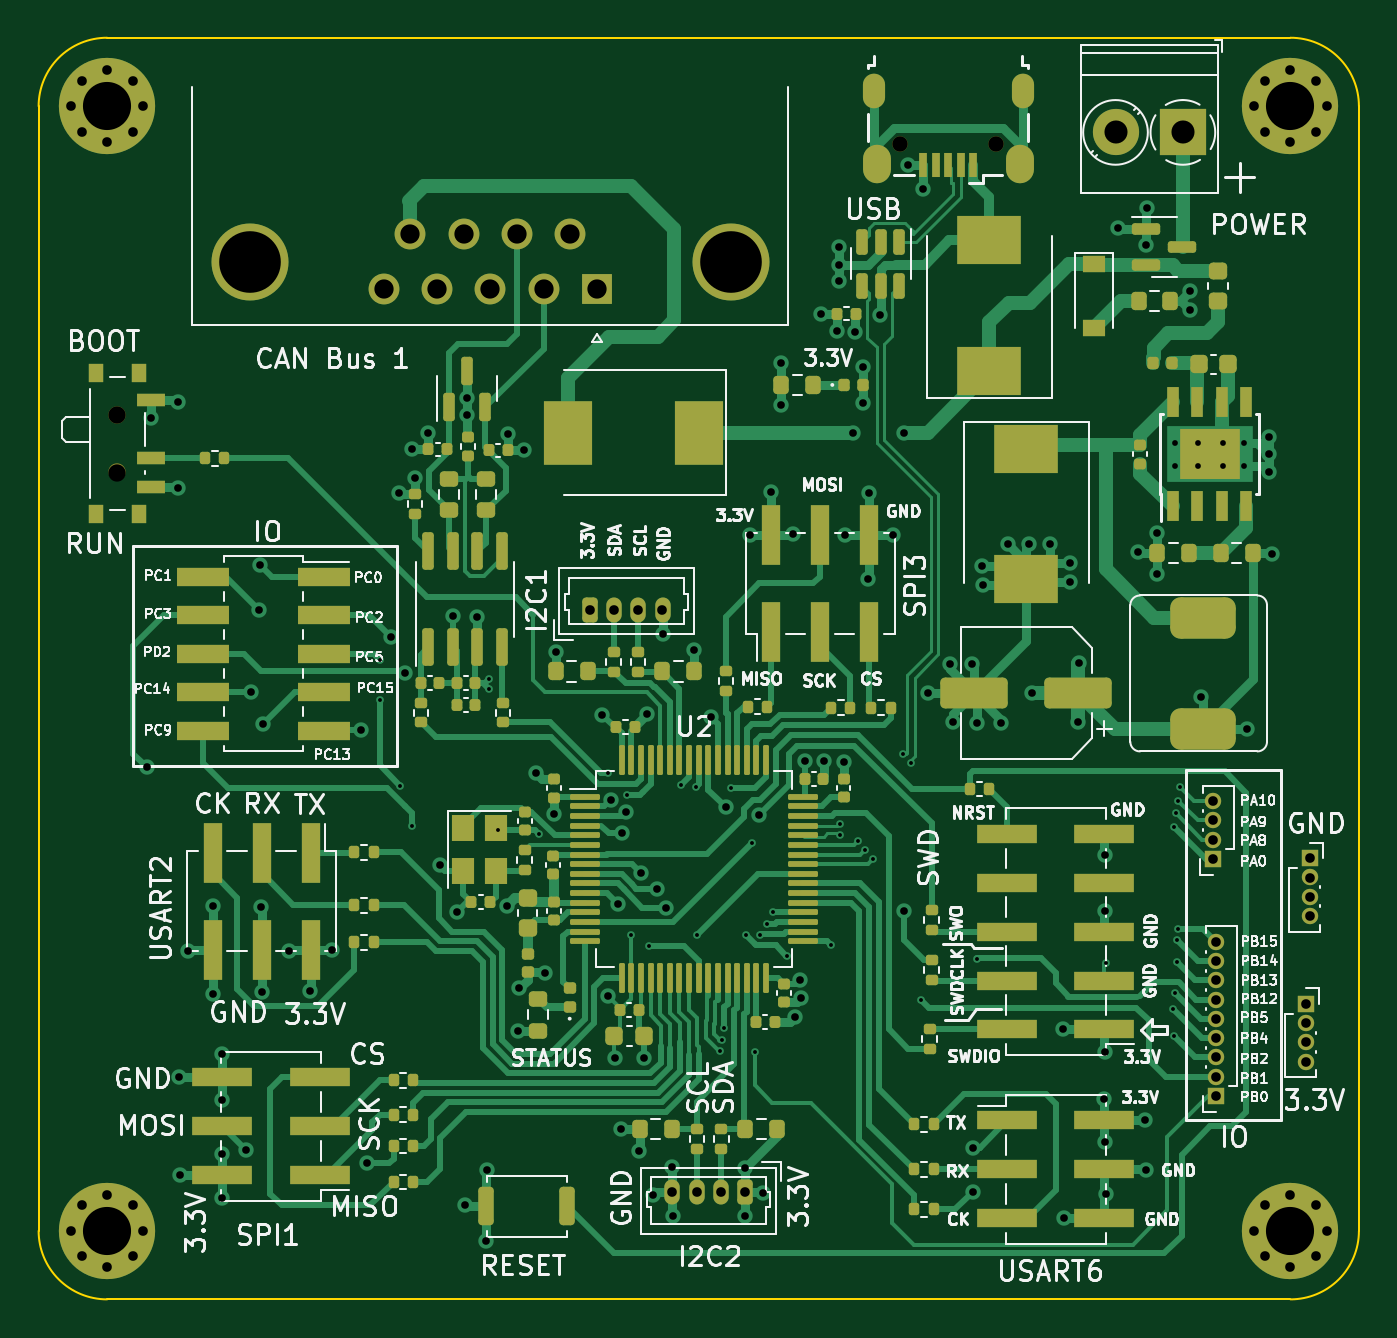
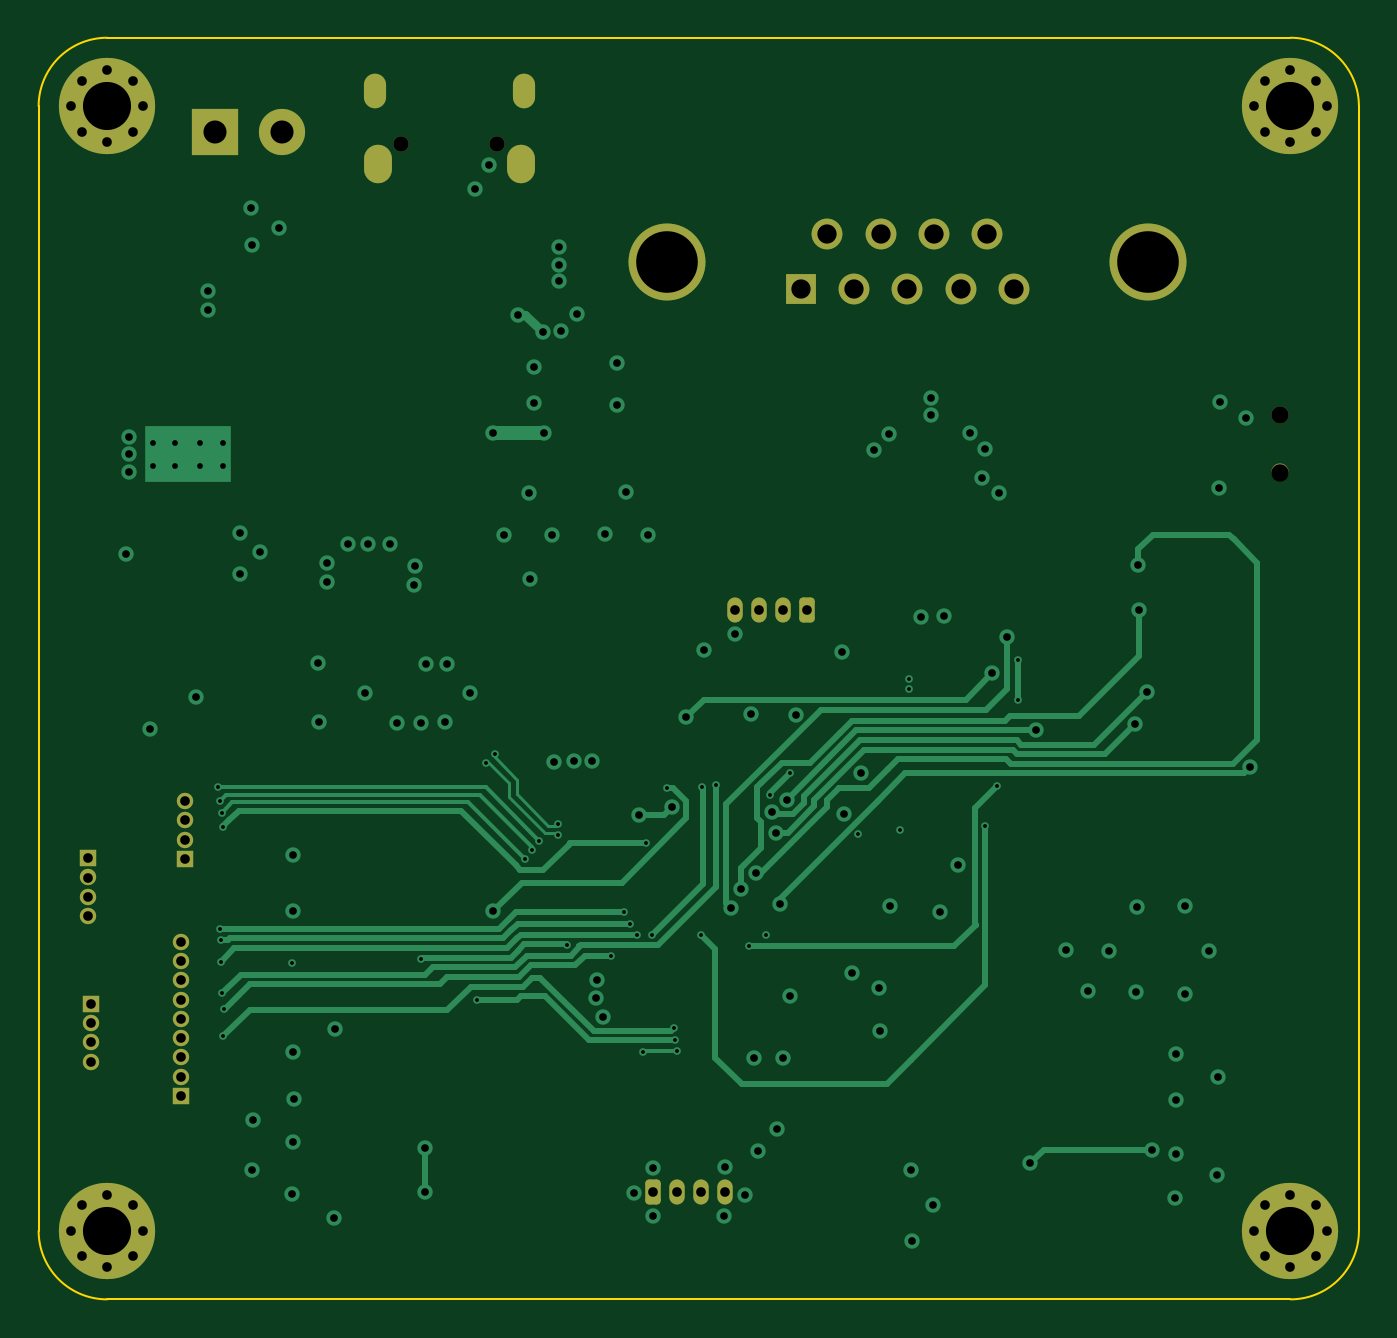
Circuit board: 13 layer files. Board 68.6 x 65.5 mm.
- bottom_copper: STM32_Com_Buck-B_Cu.gbr (22938 bytes)
- bottom_mask: STM32_Com_Buck-B_Mask.gbr (4118 bytes)
- paste: STM32_Com_Buck-B_Paste.gbr (461 bytes)
- bottom_silk: STM32_Com_Buck-B_Silkscreen.gbr (462 bytes)
- outline: STM32_Com_Buck-Edge_Cuts.gbr (995 bytes)
- top_copper: STM32_Com_Buck-F_Cu.gbr (80092 bytes)
- top_mask: STM32_Com_Buck-F_Mask.gbr (16650 bytes)
- paste: STM32_Com_Buck-F_Paste.gbr (13558 bytes)
- top_silk: STM32_Com_Buck-F_Silkscreen.gbr (104154 bytes)
- inner_copper: STM32_Com_Buck-In1_Cu.gbr (293806 bytes)
- inner_copper: STM32_Com_Buck-In2_Cu.gbr (351955 bytes)
- drill: STM32_Com_Buck-NPTH.drl (464 bytes)
- drill: STM32_Com_Buck-PTH.drl (5006 bytes)

=== bottom_copper: STM32_Com_Buck-B_Cu.gbr (22938 bytes, source omitted) ===
=== bottom_mask: STM32_Com_Buck-B_Mask.gbr ===
%TF.GenerationSoftware,KiCad,Pcbnew,(6.0.1)*%
%TF.CreationDate,2022-05-20T13:38:49+06:30*%
%TF.ProjectId,STM32_Com_Buck,53544d33-325f-4436-9f6d-5f4275636b2e,v1.0*%
%TF.SameCoordinates,Original*%
%TF.FileFunction,Soldermask,Bot*%
%TF.FilePolarity,Negative*%
%FSLAX46Y46*%
G04 Gerber Fmt 4.6, Leading zero omitted, Abs format (unit mm)*
G04 Created by KiCad (PCBNEW (6.0.1)) date 2022-05-20 13:38:49*
%MOMM*%
%LPD*%
G01*
G04 APERTURE LIST*
G04 Aperture macros list*
%AMRoundRect*
0 Rectangle with rounded corners*
0 $1 Rounding radius*
0 $2 $3 $4 $5 $6 $7 $8 $9 X,Y pos of 4 corners*
0 Add a 4 corners polygon primitive as box body*
4,1,4,$2,$3,$4,$5,$6,$7,$8,$9,$2,$3,0*
0 Add four circle primitives for the rounded corners*
1,1,$1+$1,$2,$3*
1,1,$1+$1,$4,$5*
1,1,$1+$1,$6,$7*
1,1,$1+$1,$8,$9*
0 Add four rect primitives between the rounded corners*
20,1,$1+$1,$2,$3,$4,$5,0*
20,1,$1+$1,$4,$5,$6,$7,0*
20,1,$1+$1,$6,$7,$8,$9,0*
20,1,$1+$1,$8,$9,$2,$3,0*%
G04 Aperture macros list end*
%ADD10C,0.900000*%
%ADD11C,0.800000*%
%ADD12C,5.000000*%
%ADD13O,0.800000X0.800000*%
%ADD14O,1.150000X1.800000*%
%ADD15O,1.450000X2.000000*%
%ADD16RoundRect,0.200000X0.200000X0.450000X-0.200000X0.450000X-0.200000X-0.450000X0.200000X-0.450000X0*%
%ADD17O,0.800000X1.300000*%
%ADD18R,0.850000X0.850000*%
%ADD19O,0.850000X0.850000*%
%ADD20R,2.400000X2.400000*%
%ADD21C,2.400000*%
%ADD22C,4.000000*%
%ADD23R,1.600000X1.600000*%
%ADD24C,1.600000*%
%ADD25RoundRect,0.200000X-0.200000X-0.450000X0.200000X-0.450000X0.200000X0.450000X-0.200000X0.450000X0*%
G04 APERTURE END LIST*
D10*
%TO.C,SW1*%
X157505600Y-34314000D03*
X157505600Y-37314000D03*
%TD*%
D11*
%TO.C,H3*%
X156972000Y-74833000D03*
D12*
X156972000Y-76708000D03*
D11*
X158847000Y-76708000D03*
X158297825Y-75382175D03*
X156972000Y-78583000D03*
X155097000Y-76708000D03*
X158297825Y-78033825D03*
X155646175Y-75382175D03*
X155646175Y-78033825D03*
%TD*%
%TO.C,H1*%
X217114175Y-78033825D03*
X218440000Y-78583000D03*
X219765825Y-75382175D03*
D12*
X218440000Y-76708000D03*
D11*
X219765825Y-78033825D03*
X218440000Y-74833000D03*
X216565000Y-76708000D03*
X217114175Y-75382175D03*
X220315000Y-76708000D03*
%TD*%
D13*
%TO.C,J2*%
X198165000Y-20249400D03*
X203165000Y-20249400D03*
D14*
X204540000Y-17499400D03*
D15*
X204390000Y-21299400D03*
X196940000Y-21299400D03*
D14*
X196790000Y-17499400D03*
%TD*%
D16*
%TO.C,J9*%
X190089000Y-74683200D03*
D17*
X188839000Y-74683200D03*
X187589000Y-74683200D03*
X186339000Y-74683200D03*
%TD*%
D11*
%TO.C,H4*%
X158847000Y-18288000D03*
X156972000Y-16413000D03*
D12*
X156972000Y-18288000D03*
D11*
X155097000Y-18288000D03*
X158297825Y-19613825D03*
X155646175Y-16962175D03*
X155646175Y-19613825D03*
X158297825Y-16962175D03*
X156972000Y-20163000D03*
%TD*%
D18*
%TO.C,J11*%
X214412000Y-57385200D03*
D19*
X214412000Y-56385200D03*
X214412000Y-55385200D03*
X214412000Y-54385200D03*
%TD*%
D11*
%TO.C,H2*%
X216565000Y-18288000D03*
X218440000Y-16413000D03*
X219765825Y-19613825D03*
X218440000Y-20163000D03*
D12*
X218440000Y-18288000D03*
D11*
X217114175Y-19613825D03*
X217114175Y-16962175D03*
X220315000Y-18288000D03*
X219765825Y-16962175D03*
%TD*%
D20*
%TO.C,J3*%
X212852000Y-19648400D03*
D21*
X209352000Y-19648400D03*
%TD*%
D18*
%TO.C,J12*%
X214579200Y-69697600D03*
D19*
X214579200Y-68697600D03*
X214579200Y-67697600D03*
X214579200Y-66697600D03*
X214579200Y-65697600D03*
X214579200Y-64697600D03*
X214579200Y-63697600D03*
X214579200Y-62697600D03*
X214579200Y-61697600D03*
%TD*%
D18*
%TO.C,J15*%
X219456000Y-57350400D03*
D19*
X219456000Y-58350400D03*
X219456000Y-59350400D03*
X219456000Y-60350400D03*
%TD*%
D22*
%TO.C,J1*%
X164372200Y-26362800D03*
X189372200Y-26362800D03*
D23*
X182412200Y-27782800D03*
D24*
X179642200Y-27782800D03*
X176872200Y-27782800D03*
X174102200Y-27782800D03*
X171332200Y-27782800D03*
X181027200Y-24942800D03*
X178257200Y-24942800D03*
X175487200Y-24942800D03*
X172717200Y-24942800D03*
%TD*%
D18*
%TO.C,J14*%
X219252800Y-64919600D03*
D19*
X219252800Y-65919600D03*
X219252800Y-66919600D03*
X219252800Y-67919600D03*
%TD*%
D25*
%TO.C,J10*%
X182071800Y-44442800D03*
D17*
X183321800Y-44442800D03*
X184571800Y-44442800D03*
X185821800Y-44442800D03*
%TD*%
M02*

=== paste: STM32_Com_Buck-B_Paste.gbr ===
%TF.GenerationSoftware,KiCad,Pcbnew,(6.0.1)*%
%TF.CreationDate,2022-05-20T13:38:49+06:30*%
%TF.ProjectId,STM32_Com_Buck,53544d33-325f-4436-9f6d-5f4275636b2e,v1.0*%
%TF.SameCoordinates,Original*%
%TF.FileFunction,Paste,Bot*%
%TF.FilePolarity,Positive*%
%FSLAX46Y46*%
G04 Gerber Fmt 4.6, Leading zero omitted, Abs format (unit mm)*
G04 Created by KiCad (PCBNEW (6.0.1)) date 2022-05-20 13:38:49*
%MOMM*%
%LPD*%
G01*
G04 APERTURE LIST*
G04 APERTURE END LIST*
M02*

=== bottom_silk: STM32_Com_Buck-B_Silkscreen.gbr ===
%TF.GenerationSoftware,KiCad,Pcbnew,(6.0.1)*%
%TF.CreationDate,2022-05-20T13:38:49+06:30*%
%TF.ProjectId,STM32_Com_Buck,53544d33-325f-4436-9f6d-5f4275636b2e,v1.0*%
%TF.SameCoordinates,Original*%
%TF.FileFunction,Legend,Bot*%
%TF.FilePolarity,Positive*%
%FSLAX46Y46*%
G04 Gerber Fmt 4.6, Leading zero omitted, Abs format (unit mm)*
G04 Created by KiCad (PCBNEW (6.0.1)) date 2022-05-20 13:38:49*
%MOMM*%
%LPD*%
G01*
G04 APERTURE LIST*
G04 APERTURE END LIST*
M02*

=== outline: STM32_Com_Buck-Edge_Cuts.gbr ===
%TF.GenerationSoftware,KiCad,Pcbnew,(6.0.1)*%
%TF.CreationDate,2022-05-20T13:38:50+06:30*%
%TF.ProjectId,STM32_Com_Buck,53544d33-325f-4436-9f6d-5f4275636b2e,v1.0*%
%TF.SameCoordinates,Original*%
%TF.FileFunction,Profile,NP*%
%FSLAX46Y46*%
G04 Gerber Fmt 4.6, Leading zero omitted, Abs format (unit mm)*
G04 Created by KiCad (PCBNEW (6.0.1)) date 2022-05-20 13:38:50*
%MOMM*%
%LPD*%
G01*
G04 APERTURE LIST*
%TA.AperFunction,Profile*%
%ADD10C,0.100000*%
%TD*%
G04 APERTURE END LIST*
D10*
X153416000Y-76708000D02*
G75*
G03*
X156972000Y-80264000I3555999J-1D01*
G01*
X156972000Y-14732000D02*
G75*
G03*
X153416000Y-18288000I-1J-3555999D01*
G01*
X218440000Y-80264000D02*
X156972000Y-80264000D01*
X218440000Y-80264000D02*
G75*
G03*
X221996000Y-76708000I1J3555999D01*
G01*
X153416000Y-76708000D02*
X153416000Y-18288000D01*
X221996000Y-18288000D02*
X221996000Y-76708000D01*
X221996000Y-18288000D02*
G75*
G03*
X218440000Y-14732000I-3555999J1D01*
G01*
X156972000Y-14732000D02*
X218440000Y-14732000D01*
M02*

=== top_copper: STM32_Com_Buck-F_Cu.gbr (80092 bytes, source omitted) ===
=== top_mask: STM32_Com_Buck-F_Mask.gbr (16650 bytes, source omitted) ===
=== paste: STM32_Com_Buck-F_Paste.gbr (13558 bytes, source omitted) ===
=== top_silk: STM32_Com_Buck-F_Silkscreen.gbr (104154 bytes, source omitted) ===
=== inner_copper: STM32_Com_Buck-In1_Cu.gbr (293806 bytes, source omitted) ===
=== inner_copper: STM32_Com_Buck-In2_Cu.gbr (351955 bytes, source omitted) ===
=== drill: STM32_Com_Buck-NPTH.drl ===
M48
; DRILL file {KiCad (6.0.1)} date Fri May 20 13:38:32 2022
; FORMAT={-:-/ absolute / inch / decimal}
; #@! TF.CreationDate,2022-05-20T13:38:32+06:30
; #@! TF.GenerationSoftware,Kicad,Pcbnew,(6.0.1)
; #@! TF.FileFunction,NonPlated,1,4,NPTH
FMAT,2
INCH
; #@! TA.AperFunction,NonPlated,NPTH,ComponentDrill
T1C0.0315
; #@! TA.AperFunction,NonPlated,NPTH,ComponentDrill
T2C0.0354
%
G90
G05
T1
X7.8018Y-0.7972
X7.9986Y-0.7972
T2
X6.201Y-1.3509
X6.201Y-1.4691
T0
M30

=== drill: STM32_Com_Buck-PTH.drl ===
M48
; DRILL file {KiCad (6.0.1)} date Fri May 20 13:38:32 2022
; FORMAT={-:-/ absolute / inch / decimal}
; #@! TF.CreationDate,2022-05-20T13:38:32+06:30
; #@! TF.GenerationSoftware,Kicad,Pcbnew,(6.0.1)
; #@! TF.FileFunction,Plated,1,4,PTH
FMAT,2
INCH
; #@! TA.AperFunction,Plated,PTH,ViaDrill
T1C0.0079
; #@! TA.AperFunction,Plated,PTH,ComponentDrill
T2C0.0118
; #@! TA.AperFunction,Plated,PTH,ViaDrill
T3C0.0157
; #@! TA.AperFunction,Plated,PTH,ComponentDrill
T4C0.0197
; #@! TA.AperFunction,Plated,PTH,ComponentDrill
T5C0.0217
; #@! TA.AperFunction,Plated,PTH,ComponentDrill
T6C0.0335
; #@! TA.AperFunction,Plated,PTH,ComponentDrill
T7C0.0394
; #@! TA.AperFunction,Plated,PTH,ComponentDrill
T8C0.0472
; #@! TA.AperFunction,Plated,PTH,ComponentDrill
T9C0.0984
; #@! TA.AperFunction,Plated,PTH,ComponentDrill
T10C0.1260
%
G90
G05
T1
X6.738Y-1.852
X6.738Y-1.934
X6.78Y-2.11
X6.804Y-2.192
X6.96Y-1.892
X6.96Y-1.912
X6.9788Y-2.2009
X7.064Y-2.208
X7.204Y-2.0844
X7.244Y-2.128
X7.252Y-2.414
X7.288Y-2.438
X7.354Y-2.108
X7.384Y-2.112
X7.386Y-2.414
X7.4337Y-2.6526
X7.4378Y-2.6294
X7.441Y-2.606
X7.456Y-2.114
X7.486Y-2.414
X7.498Y-2.2276
X7.504Y-2.654
X7.516Y-2.414
X7.53Y-2.392
X7.542Y-2.368
X7.57Y-2.4573
X7.66Y-2.4356
X7.678Y-2.1873
X7.678Y-2.2111
X7.716Y-2.222
X7.7305Y-2.2406
X7.746Y-2.26
X7.8076Y-2.0456
X7.8244Y-2.0624
X7.844Y-2.548
X7.958Y-2.4633
X8.222Y-2.472
X8.36Y-2.566
X8.362Y-2.194
X8.362Y-2.622
X8.364Y-2.534
X8.366Y-2.166
X8.3678Y-2.4255
X8.368Y-2.47
X8.37Y-2.14
X8.37Y-2.402
X8.374Y-2.112
T2
X8.3636Y-1.4084
X8.3636Y-1.4556
X8.4109Y-1.4084
X8.4109Y-1.4556
X8.462Y-1.4084
X8.462Y-1.4556
X8.5053Y-1.4084
X8.5053Y-1.4556
T3
X6.2621Y-2.0719
X6.27Y-1.358
X6.324Y-1.324
X6.326Y-1.5
X6.328Y-2.706
X6.33Y-2.906
X6.346Y-2.448
X6.396Y-2.356
X6.396Y-2.536
X6.414Y-2.658
X6.414Y-2.752
X6.414Y-2.862
X6.416Y-2.952
X6.464Y-2.854
X6.474Y-1.918
X6.49Y-1.75
X6.492Y-1.658
X6.494Y-2.358
X6.496Y-2.532
X6.4981Y-1.9839
X6.552Y-2.448
X6.594Y-2.53
X6.64Y-2.446
X6.7Y-1.996
X6.712Y-2.882
X6.76Y-1.806
X6.776Y-1.512
X6.7895Y-1.8799
X6.804Y-1.422
X6.81Y-1.48
X6.836Y-1.388
X6.86Y-2.272
X6.888Y-1.762
X6.896Y-2.368
X6.912Y-2.968
X6.916Y-1.316
X6.916Y-1.352
X6.936Y-1.764
X6.954Y-3.04
X6.956Y-2.896
X6.998Y-2.356
X7.0Y-1.39
X7.02Y-2.612
X7.022Y-2.524
X7.032Y-1.424
X7.058Y-2.084
X7.076Y-2.492
X7.094Y-2.168
X7.098Y-1.836
X7.192Y-1.964
X7.204Y-2.54
X7.2105Y-2.1386
X7.218Y-2.666
X7.2244Y-2.3516
X7.23Y-2.812
X7.232Y-2.206
X7.2404Y-2.1641
X7.268Y-2.856
X7.272Y-2.288
X7.278Y-2.666
X7.284Y-1.962
X7.296Y-2.946
X7.304Y-2.32
X7.316Y-1.8
X7.3237Y-2.3588
X7.336Y-2.89
X7.338Y-2.99
X7.38Y-1.832
X7.416Y-1.97
X7.4451Y-2.1531
X7.484Y-2.892
X7.484Y-2.99
X7.494Y-1.596
X7.5129Y-2.1689
X7.522Y-2.942
X7.538Y-1.508
X7.558Y-1.246
X7.558Y-1.332
X7.582Y-1.594
X7.586Y-2.582
X7.598Y-2.506
X7.6Y-2.544
X7.608Y-2.06
X7.64Y-1.144
X7.646Y-2.06
X7.672Y-1.18
X7.676Y-1.008
X7.676Y-1.044
X7.676Y-1.078
X7.686Y-2.062
X7.69Y-1.596
X7.706Y-1.388
X7.7094Y-1.182
X7.726Y-1.254
X7.726Y-1.326
X7.736Y-1.686
X7.738Y-1.51
X7.76Y-1.146
X7.788Y-1.596
X7.81Y-1.388
X7.81Y-2.366
X7.818Y-0.84
X7.848Y-0.89
X7.858Y-1.92
X7.904Y-1.86
X7.91Y-1.98
X7.948Y-1.86
X7.95Y-2.85
X7.95Y-2.94
X7.958Y-1.982
X7.97Y-1.66
X7.972Y-1.7
X8.008Y-1.982
X8.022Y-1.616
X8.066Y-1.616
X8.072Y-1.92
X8.108Y-1.616
X8.134Y-2.608
X8.136Y-2.994
X8.15Y-1.654
X8.15Y-1.694
X8.166Y-1.98
X8.168Y-1.858
X8.218Y-2.75
X8.22Y-2.252
X8.22Y-2.366
X8.22Y-2.654
X8.22Y-2.838
X8.222Y-2.944
X8.248Y-0.97
X8.288Y-1.632
X8.302Y-2.794
X8.304Y-1.004
X8.304Y-2.896
X8.306Y-0.928
X8.328Y-1.592
X8.328Y-1.676
X8.394Y-1.098
X8.394Y-1.136
X8.418Y-1.928
X8.512Y-1.994
X8.556Y-1.396
X8.556Y-1.432
X8.556Y-1.468
X8.562Y-1.636
T4
X6.1062Y-0.72
X6.1062Y-3.02
X6.1278Y-0.6678
X6.1278Y-0.7722
X6.1278Y-2.9678
X6.1278Y-3.0722
X6.18Y-0.6462
X6.18Y-0.7938
X6.18Y-2.9462
X6.18Y-3.0938
X6.2322Y-0.6678
X6.2322Y-0.7722
X6.2322Y-2.9678
X6.2322Y-3.0722
X6.2538Y-0.72
X6.2538Y-3.02
X7.1682Y-1.7497
X7.2174Y-1.7497
X7.2666Y-1.7497
X7.3158Y-1.7497
X7.3362Y-2.9403
X7.3854Y-2.9403
X7.4346Y-2.9403
X7.4838Y-2.9403
X8.4414Y-2.1411
X8.4414Y-2.1805
X8.4414Y-2.2199
X8.4414Y-2.2593
X8.448Y-2.429
X8.448Y-2.4684
X8.448Y-2.5078
X8.448Y-2.5471
X8.448Y-2.5865
X8.448Y-2.6259
X8.448Y-2.6653
X8.448Y-2.7046
X8.448Y-2.744
X8.5262Y-0.72
X8.5262Y-3.02
X8.5478Y-0.6678
X8.5478Y-0.7722
X8.5478Y-2.9678
X8.5478Y-3.0722
X8.6Y-0.6462
X8.6Y-0.7938
X8.6Y-2.9462
X8.6Y-3.0938
X8.632Y-2.5559
X8.632Y-2.5953
X8.632Y-2.6346
X8.632Y-2.674
X8.64Y-2.2579
X8.64Y-2.2973
X8.64Y-2.3366
X8.64Y-2.376
X8.6522Y-0.6678
X8.6522Y-0.7722
X8.6522Y-2.9678
X8.6522Y-3.0722
X8.6738Y-0.72
X8.6738Y-3.02
T7
X6.7454Y-1.0938
X6.7999Y-0.982
X6.8544Y-1.0938
X6.9089Y-0.982
X6.9635Y-1.0938
X7.018Y-0.982
X7.0725Y-1.0938
X7.1271Y-0.982
X7.1816Y-1.0938
T8
X8.2422Y-0.7736
X8.38Y-0.7736
T9
X6.18Y-0.72
X6.18Y-3.02
X8.6Y-0.72
X8.6Y-3.02
T10
X6.4713Y-1.0379
X7.4556Y-1.0379
T5
G00X7.7476Y-0.7017
M15
G01X7.7476Y-0.6762
M16
G05
G00X8.0528Y-0.7017
M15
G01X8.0528Y-0.6762
M16
G05
T6
G00X7.7535Y-0.8494
M15
G01X7.7535Y-0.8277
M16
G05
G00X8.0469Y-0.8494
M15
G01X8.0469Y-0.8277
M16
G05
T0
M30

